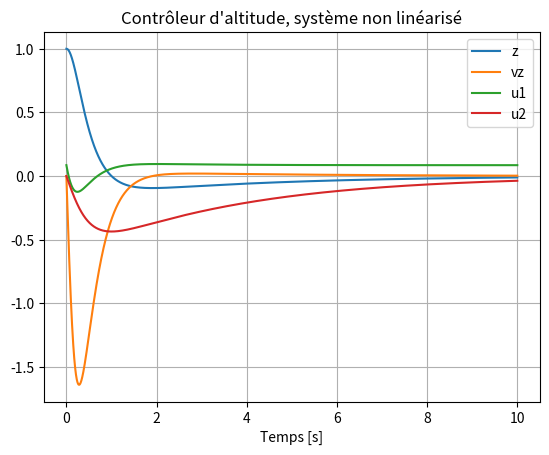

This chart was generated by the following Python code:
import numpy as np
from numpy import linalg as LA
import matplotlib.pyplot as plt

g = 9.81
m = 0.028
k_1 = 2.130295*10**(-11)
k_2 = 1.032633*10**(-6)
k_3 = 5.484560*10**(-4)
scale = 1000
base = 36000
K_pz = 2
K_iz = 0.5
K_pv = 25
K_iv = 15
K_p = K_pv*scale
K_i = K_iv*scale

delta = (4*k_2)**2 - 16*k_1*(4*k_3-m*g)
pwm_e = (-4*k_2 + np.sqrt(delta))/(8*k_1)
u_1_e = (pwm_e-base)/K_i


def f(x, pwm):
	"""
	Avec x un vecteur contenant :
	- z   : l'altitude du drône
	- v_z : la vitesse verticale du drône
	- u1  : correspondant à \int(-2z+0.5*\int(-z)-v_z)
	- u2  : correspondant à \int(-z)
	"""
	dz = x[1]
	dv_z = 4/m*(k_1*pwm**2 + k_2*pwm + k_3) - g
	du_1 = -2*x[0] + 0.5*x[3] -x[1]
	du_2 = -x[0]
	
	dx = np.array([dz, dv_z, du_1, du_2])

	return dx

def EulerMethod(f, x0, t0, tend, h):
    T = np.arange(t0, tend, h)
    X = [0 for i in T]
    x = x0
    pwm = 0

    i = 0
    for t in T :
        X[i] = x
        dx = f(x, pwm)
        x = x + h*dx
        pwm = K_p*dx[2] + K_i*x[2] + base
        i += 1

    X = np.array(X)
    return X,T

[X, T] = EulerMethod(f, np.array([1,0,u_1_e,0]), 0, 10, 0.002)
plt.plot(T, X[:,0], label='z')
plt.plot(T, X[:,1], label='vz')
plt.plot(T, X[:,2], label='u1')
plt.plot(T, X[:,3], label='u2')
plt.xlabel('Temps [s]')
plt.legend()
plt.title('Contrôleur d\'altitude, système non linéarisé')
plt.grid()
plt.show()